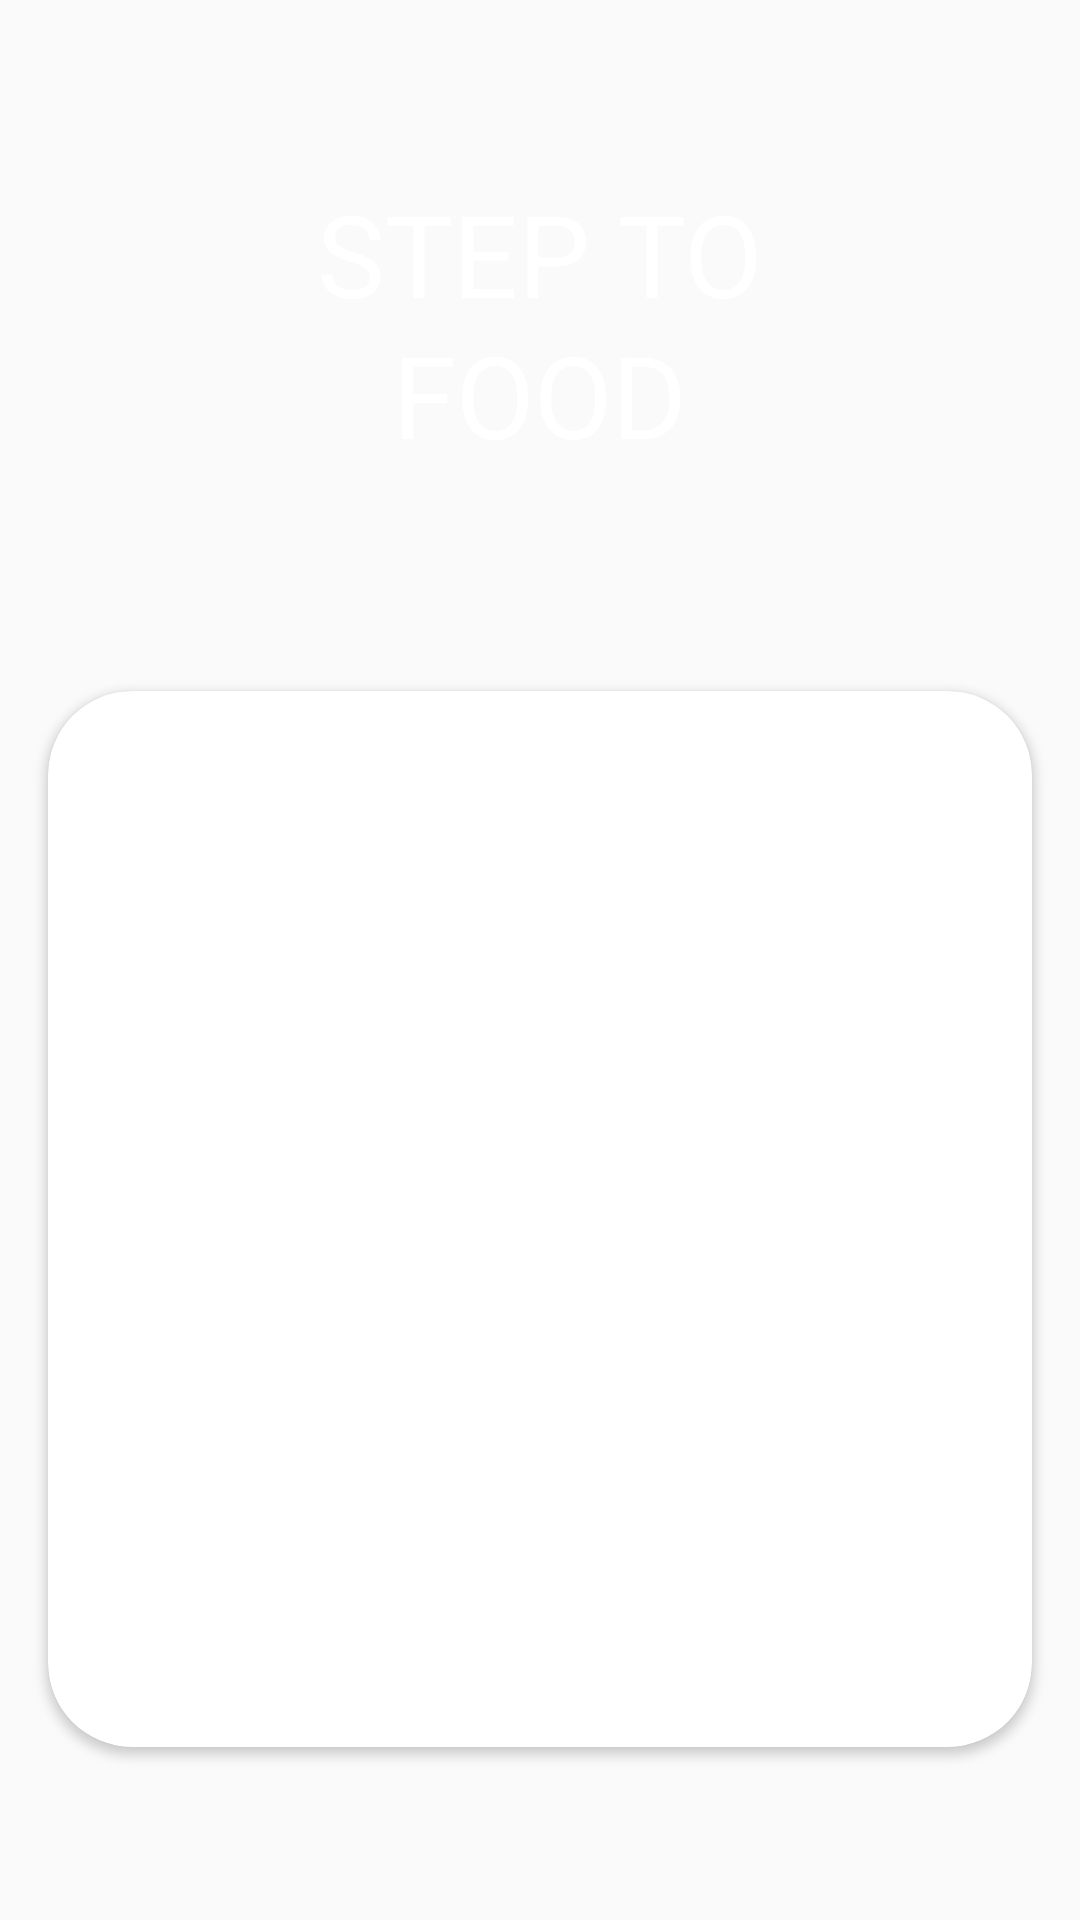

Android layout source for this screen:
<!-- AndroidManifest.xml: activity theme AppTheme.TranslucentActionBar -->
<!-- res/layout/activity_start.xml -->
<?xml version="1.0" encoding="utf-8"?>
<android.support.constraint.ConstraintLayout xmlns:android="http://schemas.android.com/apk/res/android"
    xmlns:app="http://schemas.android.com/apk/res-auto"
    xmlns:tools="http://schemas.android.com/tools"
    android:layout_width="match_parent"
    android:layout_height="match_parent"
    tools:context=".ui.activity.StartActivity">

    <include layout="@layout/item_background_login" />

    <android.support.v7.widget.CardView
        android:id="@+id/loginCardView"
        android:layout_width="match_parent"
        android:layout_height="0dp"
        android:layout_marginEnd="16dp"
        android:layout_marginStart="16dp"
        app:cardBackgroundColor="@color/white"
        app:cardCornerRadius="28dp"
        app:layout_constraintBottom_toBottomOf="parent"
        app:layout_constraintHeight_percent="0.55"
        app:layout_constraintTop_toTopOf="parent"
        app:layout_constraintVertical_bias="0.8">

        <FrameLayout
            android:id="@+id/fragmentContainer"
            android:layout_width="match_parent"
            android:layout_height="match_parent" >

            <ProgressBar
                android:id="@+id/progressBar"
                android:layout_width="match_parent"
                android:layout_height="wrap_content"
                android:layout_marginTop="150dp"
                android:visibility="gone" />
        </FrameLayout>
    </android.support.v7.widget.CardView>
</android.support.constraint.ConstraintLayout>
<!-- res/layout/item_background_login.xml (included above) -->
<?xml version="1.0" encoding="utf-8"?>
<android.support.constraint.ConstraintLayout xmlns:android="http://schemas.android.com/apk/res/android"
    xmlns:app="http://schemas.android.com/apk/res-auto"
    android:layout_width="match_parent"
    android:layout_height="match_parent">

    <ImageView
        android:id="@+id/loginImageView"
        android:layout_width="match_parent"
        android:layout_height="0dp"
        android:contentDescription="@string/todo"
        android:scaleType="fitXY"
        app:layout_constraintHeight_percent="0.5"
        app:srcCompat="@mipmap/login" />

    <TextView
        android:layout_width="wrap_content"
        android:layout_height="wrap_content"
        android:text="@string/step_to"
        android:textColor="@color/white"
        android:textSize="38sp"
        app:layout_constraintBottom_toBottomOf="parent"
        app:layout_constraintHorizontal_bias="0.5"
        app:layout_constraintLeft_toLeftOf="parent"
        app:layout_constraintRight_toRightOf="parent"
        app:layout_constraintTop_toTopOf="parent"
        app:layout_constraintVertical_bias="0.10" />

    <TextView
        android:layout_width="wrap_content"
        android:layout_height="wrap_content"
        android:text="@string/food"
        android:textColor="@color/white"
        android:textSize="38sp"
        app:layout_constraintBottom_toBottomOf="parent"
        app:layout_constraintHorizontal_bias="0.5"
        app:layout_constraintLeft_toLeftOf="parent"
        app:layout_constraintRight_toRightOf="parent"
        app:layout_constraintTop_toTopOf="parent"
        app:layout_constraintVertical_bias="0.18" />
</android.support.constraint.ConstraintLayout>
<!-- resources referenced by this layout -->
<resources>
  <color name="white">#FFFFFF</color>
  <!-- mipmap login: png bitmap (drawable, 990781 bytes) -->
  <string name="food">FOOD</string>
  <string name="step_to">STEP TO</string>
  <string name="todo">TODO</string>
  <style name="AppTheme.TranslucentActionBar" parent="Theme.AppCompat.Light.DarkActionBar">
          
          <item name="colorPrimary">@color/colorPrimary</item>
          <item name="colorPrimaryDark">@color/colorPrimaryDark</item>
          <item name="colorAccent">@color/colorAccent</item>
          <item name="android:buttonStyle">@style/Button</item>
  
          <item name="android:windowTranslucentStatus">true</item>
          <item name="android:windowTranslucentNavigation">true</item>
          <item name="windowActionBar">false</item>
          <item name="windowNoTitle">true</item>
          <item name="android:windowSoftInputMode">adjustPan</item>
      </style>
  <color name="colorPrimary">#931873</color>
  <color name="colorPrimaryDark">#5D1049</color>
  <color name="colorAccent">#720D5D</color>
  <style name="Button" parent="Widget.AppCompat.Button">
          <item name="android:textAllCaps">false</item>
      </style>
</resources>
